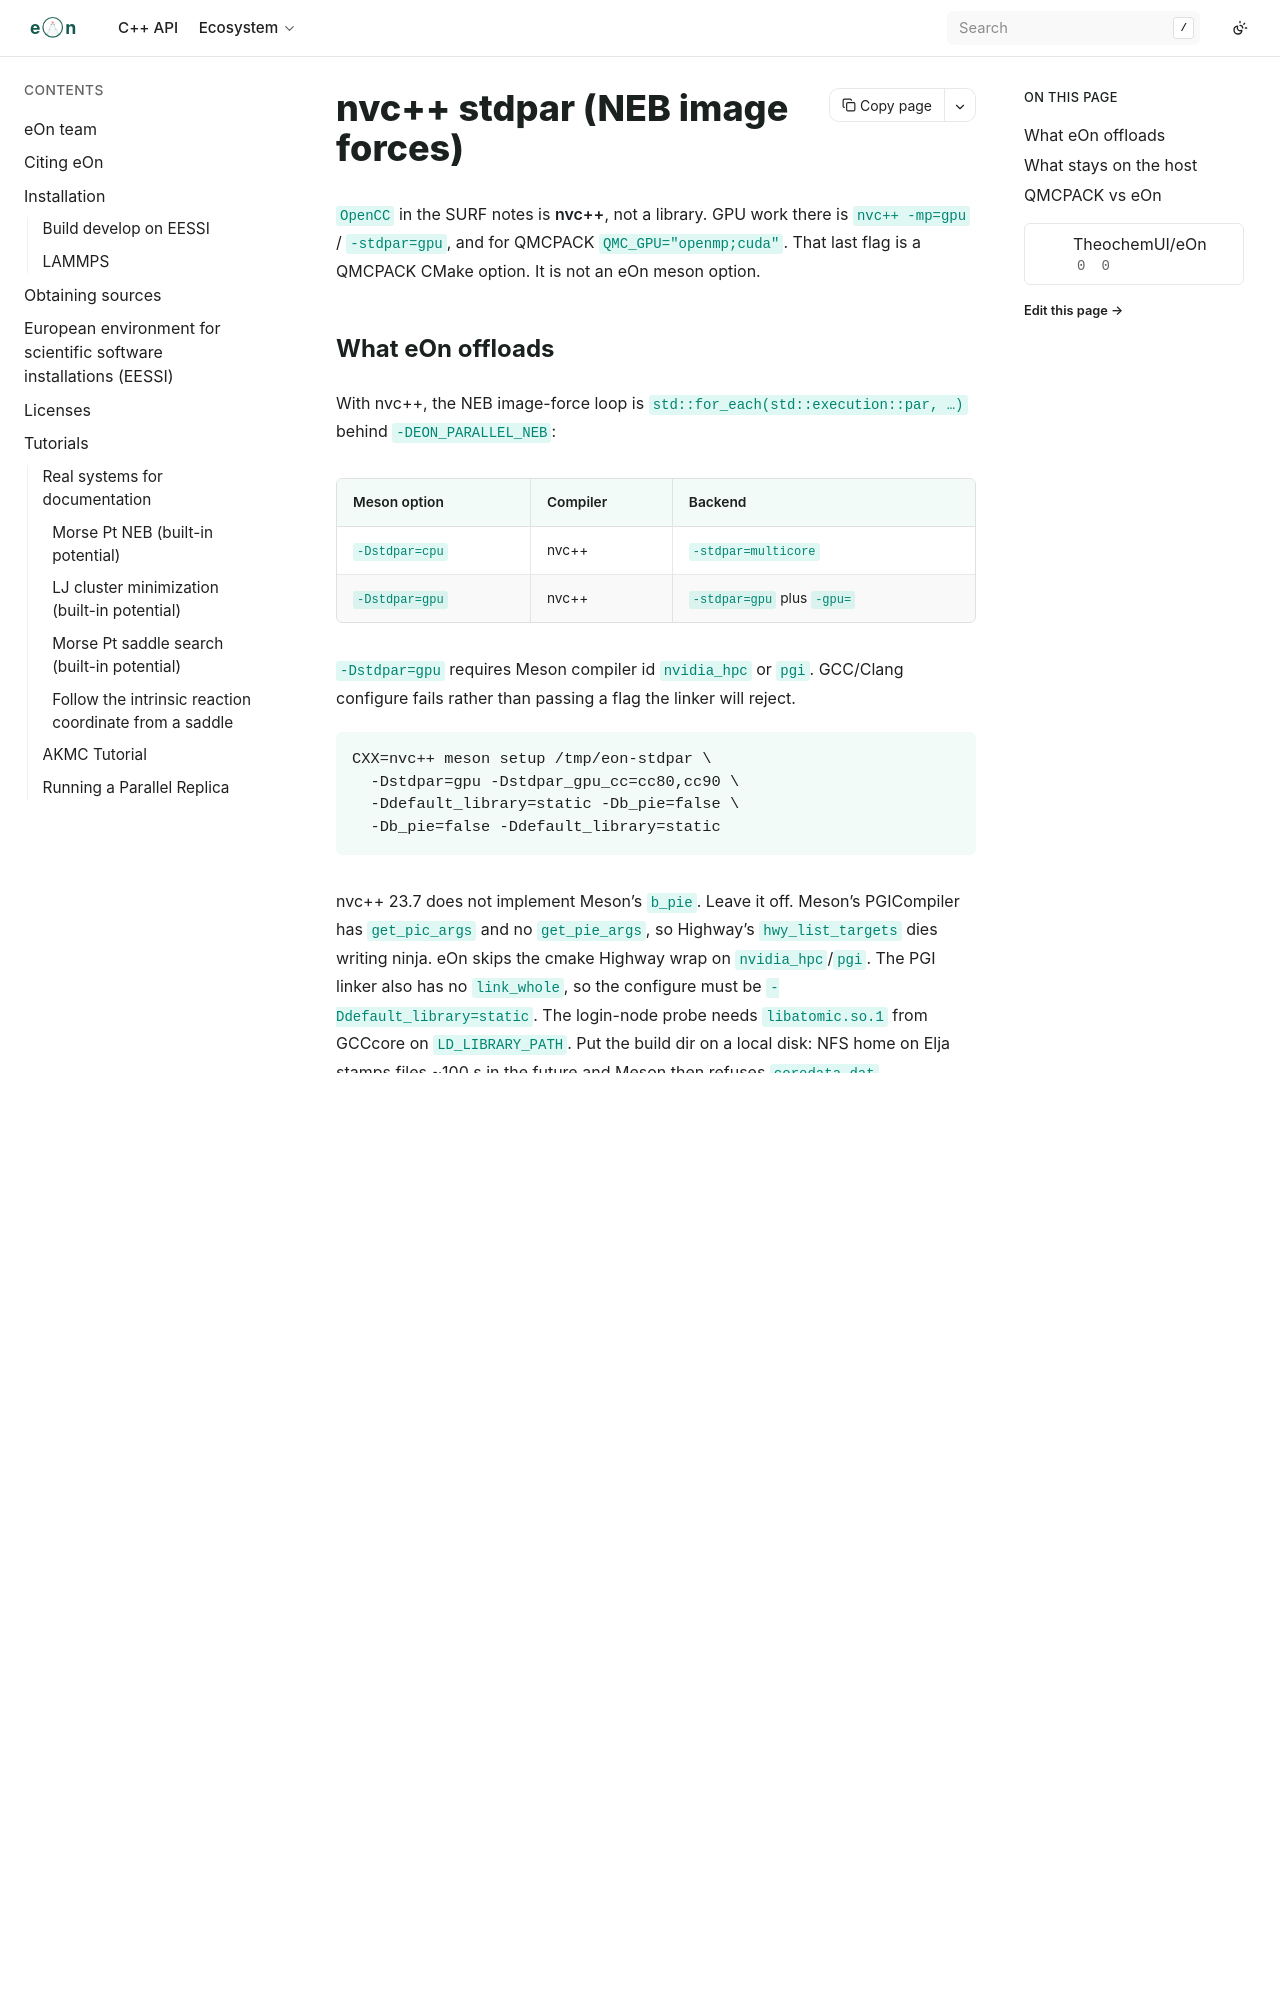

repository: TheochemUI/eOn · page: user_guide/stdpar.html · generator: sphinx

# nvc++ stdpar (NEB image forces)

`OpenCC` in the SURF notes is **nvc++**, not a library. GPU work there is
`nvc++ -mp=gpu` / `-stdpar=gpu`, and for QMCPACK `QMC_GPU="openmp;cuda"`.
That last flag is a QMCPACK CMake option. It is not an eOn meson option.

## What eOn offloads

With nvc++, the NEB image-force loop is `std::for_each(std::execution::par, …)`
behind `-DEON_PARALLEL_NEB`:

| Meson option | Compiler | Backend |
|---|---|---|
| `-Dstdpar=cpu` | nvc++ | `-stdpar=multicore` |
| `-Dstdpar=gpu` | nvc++ | `-stdpar=gpu` plus `-gpu=` |

`-Dstdpar=gpu` requires Meson compiler id `nvidia_hpc` or `pgi`. GCC/Clang
configure fails rather than passing a flag the linker will reject.

```bash
CXX=nvc++ meson setup /tmp/eon-stdpar \
  -Dstdpar=gpu -Dstdpar_gpu_cc=cc80,cc90 \
  -Ddefault_library=static -Db_pie=false \
  -Db_pie=false -Ddefault_library=static
```

nvc++ 23.7 does not implement Meson's `b_pie`. Leave it off. Meson's
PGICompiler has `get_pic_args` and no `get_pie_args`, so Highway's
`hwy_list_targets` dies writing ninja. eOn skips the cmake Highway wrap
on `nvidia_hpc`/`pgi`. The PGI linker also has no `link_whole`, so the
configure must be `-Ddefault_library=static`. The login-node probe needs
`libatomic.so.1` from GCCcore on `LD_LIBRARY_PATH`. Put the build dir on
a local disk: NFS home on Elja stamps files ~100 s in the future and
Meson then refuses `coredata.dat`.

The default GPU arch list is `cc80,cc90` (A100 and H100, the Snellius/Elja
pair). Override with `-Dstdpar_gpu_cc=cc90` or `-Dstdpar_gpu_cc=native` to
omit `-gpu=`. That is the same lesson as QMCPACK `QMC_GPU_ARCHS=sm_80;sm_90`,
written in nvc++'s flag language.

GCC and Clang builds run the images on a bounded `std::thread` pool when
`parallel = true` in `config.ini`; `-Dwith_parallel_neb` is deprecated and
has no effect. Set `[Potential] thread_safe = false`
to keep one shared Potential serial (EAM cell lists, EMT ASAP objects,
Metatomic, ExtPot, SocketNWChem, and XTB already refuse shared-instance
threading).

## What stays on the host

The potential is the cost. Morse, LJ, and the other in-tree host potentials
keep their atom loops on the CPU. Wrapping those loops in
`std::for_each(std::execution::par)` is not the surf-notes path: nvc++
stdpar wants a larger data-parallel kernel (a whole image force, or a
GPU potential), not a three-coordinate inner loop.

`gprd_linalg_backend=stdpar` is a separate GPR-dimer linear-algebra
choice. It does not turn on NEB image offload.
